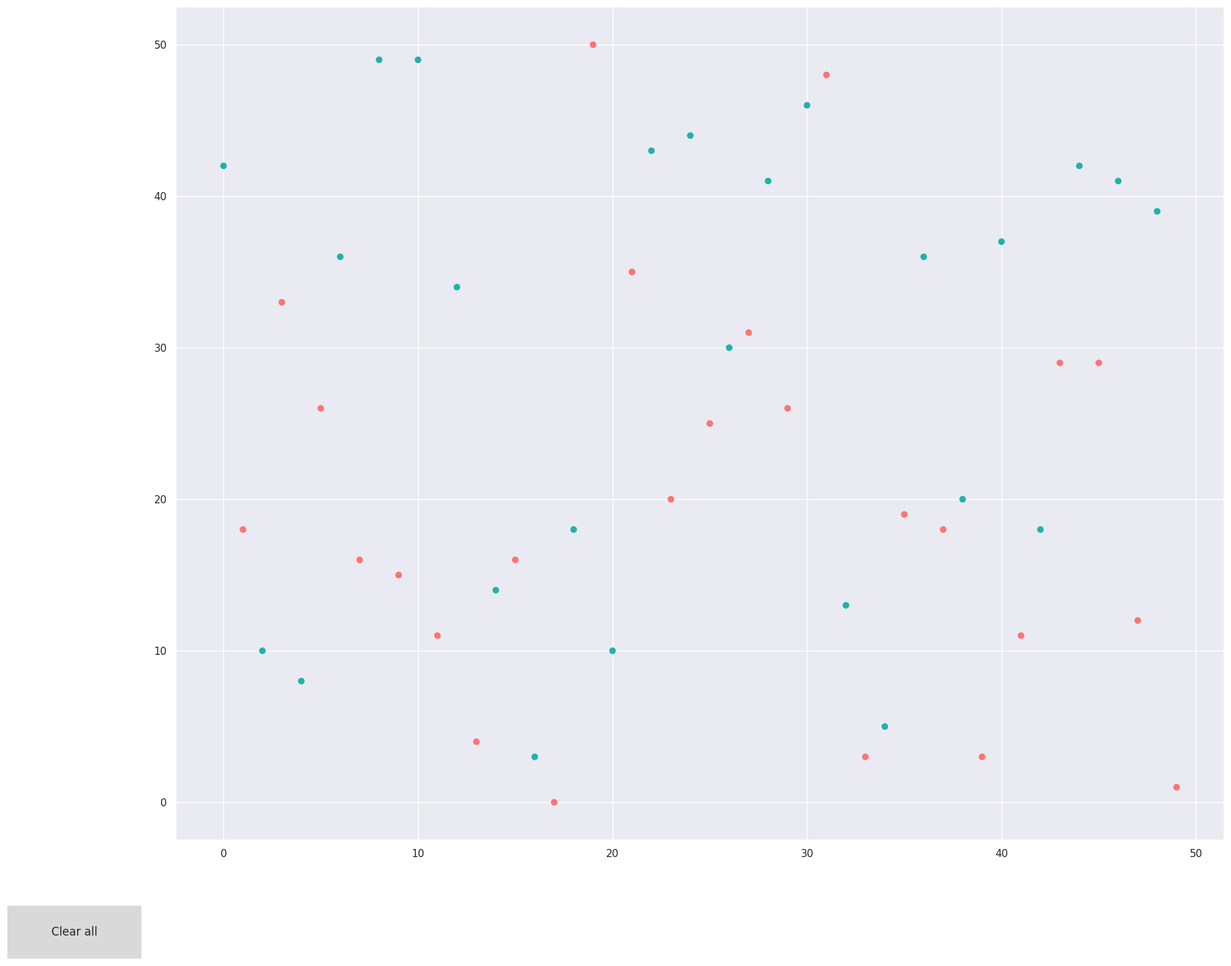

Reproduce this figure in Python.
# import the random module since we will use it to generate the data
import random as rnd

# import the main drawing library
import matplotlib.pyplot as plt
from matplotlib.widgets import Button
from matplotlib.text import Annotation

# import the seaborn module which is based on matplotlib to make our visualization more presentable
import seaborn as sns

# set the default style
sns.set()

# define two colors, just to enrich the example
labels_color_map = {0: '#20b2aa', 1: '#ff7373'}

# set the examples count
no_examples = 50

# generate the data needed for the scatterplot
generated_data = [(x, rnd.randint(0, no_examples)) for x in range(0, no_examples)]
generated_labels = ["Label for instance #{0}".format(i) for i in range(0, no_examples)]

print ("now visualizing scatterlplot...")

# add the values one by one to the scatterplot
instances_colors = []
axis_values_x = []
axis_values_y = []
for index, instance in enumerate(generated_data):
    # print instance, index, labels[index]
    coordinate_x, coordinate_y = instance
    color = labels_color_map[index % 2]

    instances_colors.append(color)
    axis_values_x.append(coordinate_x)
    axis_values_y.append(coordinate_y)

# draw a scatter-plot of the generated values
fig = plt.figure(figsize=(20, 16))
ax = plt.subplot()


# extract the scatterplot drawing in a separate function so we ca re-use the code
def draw_scatterplot():
    ax.scatter(
        axis_values_x,
        axis_values_y,
        c=instances_colors,
        picker=True
    )


# draw the initial scatterplot
draw_scatterplot()


# create and add an annotation object (a text label)
def annotate(axis, text, x, y):
    text_annotation = Annotation(text, xy=(x, y), xycoords='data')
    axis.add_artist(text_annotation)


# define the behaviour -> what happens when you pick a dot on the scatterplot by clicking close to it
def onpick(event):
    # step 1: take the index of the dot which was picked
    ind = event.ind

    # step 2: save the actual coordinates of the click, so we can position the text label properly
    label_pos_x = event.mouseevent.xdata
    label_pos_y = event.mouseevent.ydata

    # just in case two dots are very close, this offset will help the labels not appear one on top of each other
    offset = 0

    # if the dots are to close one to another, a list of dots clicked is returned by the matplotlib library
    for i in ind:
        # step 3: take the label for the corresponding instance of the data
        label = generated_labels[i]

        # step 4: log it for debugging purposes
        print ("index", i, label)

        # step 5: create and add the text annotation to the scatterplot
        annotate(
            ax,
            label,
            label_pos_x + offset,
            label_pos_y + offset
        )

        # step 6: force re-draw
        ax.figure.canvas.draw_idle()

        # alter the offset just in case there are more than one dots affected by the click
        offset += 0.01


# connect the click handler function to the scatterplot
fig.canvas.mpl_connect('pick_event', onpick)

# create the "clear all" button, and place it somewhere on the screen
ax_clear_all = plt.axes([0.0, 0.0, 0.1, 0.05])
button_clear_all = Button(ax_clear_all, 'Clear all')


# define the "clear all" behaviour
def onclick(event):
    # step 1: we clear all artist object of the scatter plot
    ax.cla()

    # step 2: we re-populate the scatterplot only with the dots not the labels
    draw_scatterplot()

    # step 3: we force re-draw
    ax.figure.canvas.draw_idle()


# link the event handler function to the click event on the button
button_clear_all.on_clicked(onclick)

# initial drawing of the scatterplot
plt.plot()
print ("scatterplot done")

# present the scatterplot
plt.show()
